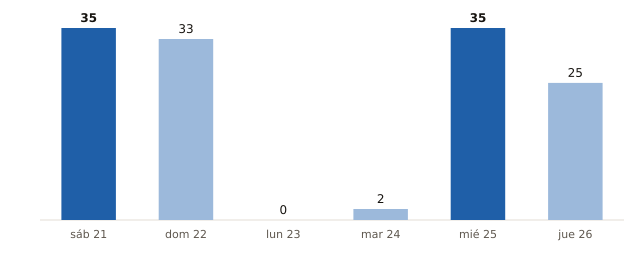

The data file committed next to this chart (first rows):
fecha, municipios_prob_90_o_mas
2026-11-21, 35
2026-11-22, 33
2026-11-23, 0
2026-11-24, 2
2026-11-25, 35
2026-11-26, 25
